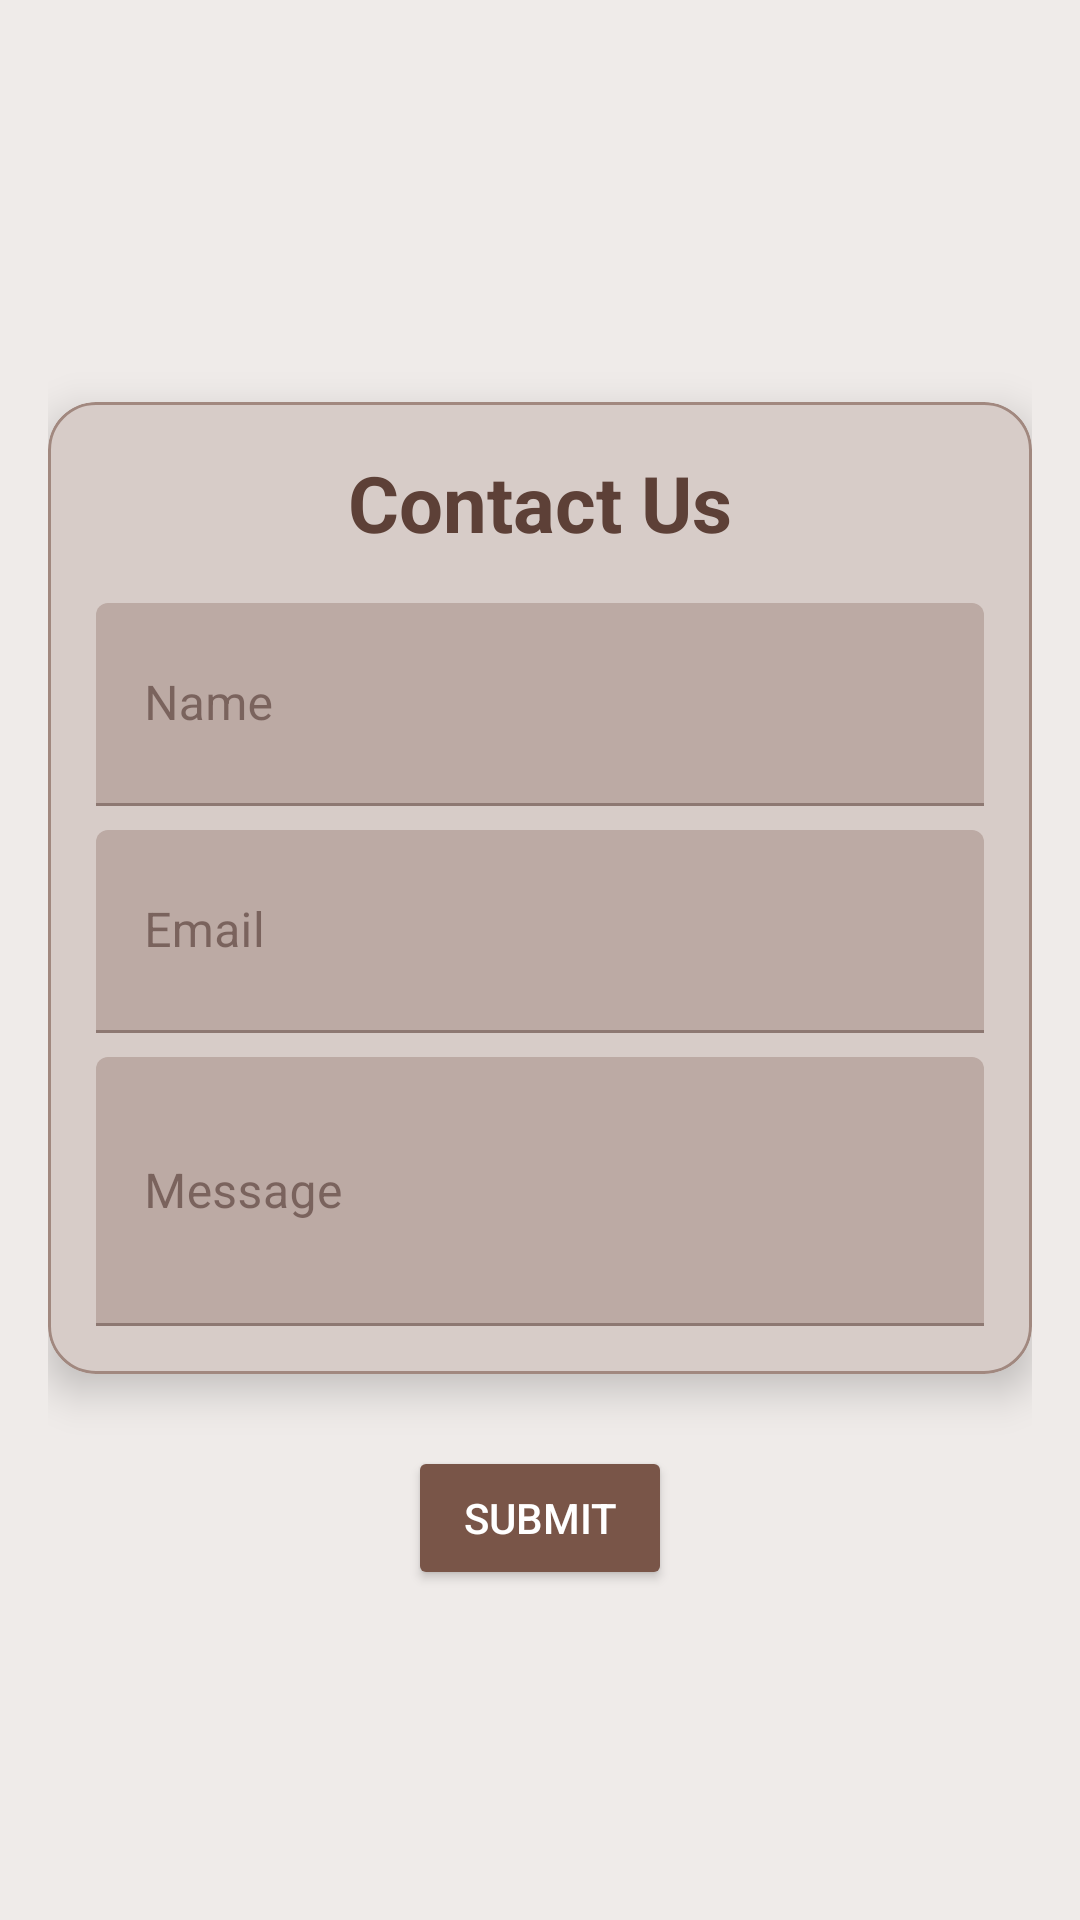

Android layout source for this screen:
<!-- AndroidManifest.xml: application theme Theme.TouristSpotsApp -->
<!-- res/layout/activity_contact_us.xml -->
<?xml version="1.0" encoding="utf-8"?>
<androidx.constraintlayout.widget.ConstraintLayout
    xmlns:android="http://schemas.android.com/apk/res/android"
    xmlns:app="http://schemas.android.com/apk/res-auto"
    android:layout_width="match_parent"
    android:layout_height="match_parent"
    android:padding="16dp"
    android:background="@color/brown_50"> 

    <ScrollView
        android:layout_width="0dp"
        android:layout_height="0dp"
        app:layout_constraintTop_toTopOf="parent"
        app:layout_constraintBottom_toBottomOf="parent"
        app:layout_constraintStart_toStartOf="parent"
        app:layout_constraintEnd_toEndOf="parent">

        <LinearLayout
            android:layout_width="match_parent"
            android:layout_height="wrap_content"
            android:orientation="vertical"
            android:gravity="center"
            android:layout_gravity="center"> 

            <com.google.android.material.card.MaterialCardView
                android:id="@+id/contactCard"
                android:layout_width="match_parent"
                android:layout_height="wrap_content"
                android:layout_marginTop="24dp"
                android:layout_marginBottom="24dp"
                app:cardElevation="8dp"
                app:cardCornerRadius="16dp"
                android:backgroundTint="@color/brown_100"
                app:strokeColor="@color/brown_300"
                app:strokeWidth="1dp">

                <LinearLayout
                    android:layout_width="match_parent"
                    android:layout_height="wrap_content"
                    android:orientation="vertical"
                    android:padding="16dp">

                    <TextView
                        android:layout_width="wrap_content"
                        android:layout_height="wrap_content"
                        android:text="Contact Us"
                        android:textSize="26sp"
                        android:textStyle="bold"
                        android:textColor="@color/brown_700"
                        android:gravity="center"
                        android:layout_marginBottom="16dp"
                        android:layout_gravity="center" />

                    <com.google.android.material.textfield.TextInputLayout
                        android:id="@+id/inputLayoutName"
                        android:layout_width="match_parent"
                        android:layout_height="wrap_content"
                        android:hint="Name"
                        style="@style/Widget.MaterialComponents.TextInputLayout.FilledBox.Dense">

                        <EditText
                            android:id="@+id/etName"
                            android:layout_width="match_parent"
                            android:layout_height="wrap_content"
                            android:inputType="textPersonName"
                            android:padding="23dp"
                            android:textColorHint="@color/brown_400"
                            android:backgroundTint="@color/brown_200" />
                    </com.google.android.material.textfield.TextInputLayout>

                    <com.google.android.material.textfield.TextInputLayout
                        android:id="@+id/inputLayoutEmail"
                        android:layout_width="match_parent"
                        android:layout_height="wrap_content"
                        android:hint="Email"
                        style="@style/Widget.MaterialComponents.TextInputLayout.FilledBox.Dense"
                        android:layout_marginTop="8dp">

                        <EditText
                            android:id="@+id/etEmail"
                            android:layout_width="match_parent"
                            android:layout_height="wrap_content"
                            android:inputType="textEmailAddress"
                            android:padding="23dp"
                            android:textColorHint="@color/brown_400"
                            android:backgroundTint="@color/brown_200" />
                    </com.google.android.material.textfield.TextInputLayout>

                    <com.google.android.material.textfield.TextInputLayout
                        android:id="@+id/inputLayoutMessage"
                        android:layout_width="match_parent"
                        android:layout_height="wrap_content"
                        android:hint="Message"
                        style="@style/Widget.MaterialComponents.TextInputLayout.FilledBox.Dense"
                        android:layout_marginTop="8dp">

                        <EditText
                            android:id="@+id/etMessage"
                            android:layout_width="match_parent"
                            android:layout_height="wrap_content"
                            android:inputType="textMultiLine"
                            android:minLines="3"
                            android:padding="15dp"
                            android:textColorHint="@color/brown_400"
                            android:backgroundTint="@color/brown_200" />
                    </com.google.android.material.textfield.TextInputLayout>
                </LinearLayout>
            </com.google.android.material.card.MaterialCardView>

            <Button
                android:id="@+id/btnSubmitContact"
                android:layout_width="wrap_content"
                android:layout_height="wrap_content"
                android:text="Submit"
                android:textColor="@color/text_on_accent"
                android:backgroundTint="@color/brown_500"
                android:padding="12dp"
                android:elevation="4dp"
                android:layout_gravity="center" />
        </LinearLayout>
    </ScrollView>
</androidx.constraintlayout.widget.ConstraintLayout>
<!-- resources referenced by this layout -->
<resources>
  <color name="brown_100">#D7CCC8</color>
  <color name="brown_200">#BCAAA4</color>
  <color name="brown_300">#A1887F</color>
  <color name="brown_400">#8D6E63</color>
  <color name="brown_50">#EFEBE9</color>
  <color name="brown_500">#795548</color>
  <color name="brown_700">#5D4037</color>
  <color name="text_on_accent">#FFFFFF</color>
  <style name="Theme.TouristSpotsApp" parent="Base.Theme.TouristSpotsApp" />
  <style name="Base.Theme.TouristSpotsApp" parent="Theme.Material3.DayNight.NoActionBar">
          
          <item name="colorPrimary">@color/brown_500</item> 
          <item name="colorPrimaryVariant">@color/brown_700</item> 
          <item name="colorSecondary">@color/brown_300</item> 
          <item name="colorOnBackground">@color/brown_800</item> 
          <item name="colorSurface">@color/brown_200</item> 
          <item name="colorOnSurface">@color/brown_800</item> 
          <item name="android:statusBarColor">@color/brown_700</item> 
          <item name="android:navigationBarColor">@color/brown_700</item> 
      </style>
  <color name="brown_800">#4E342E</color>
</resources>
